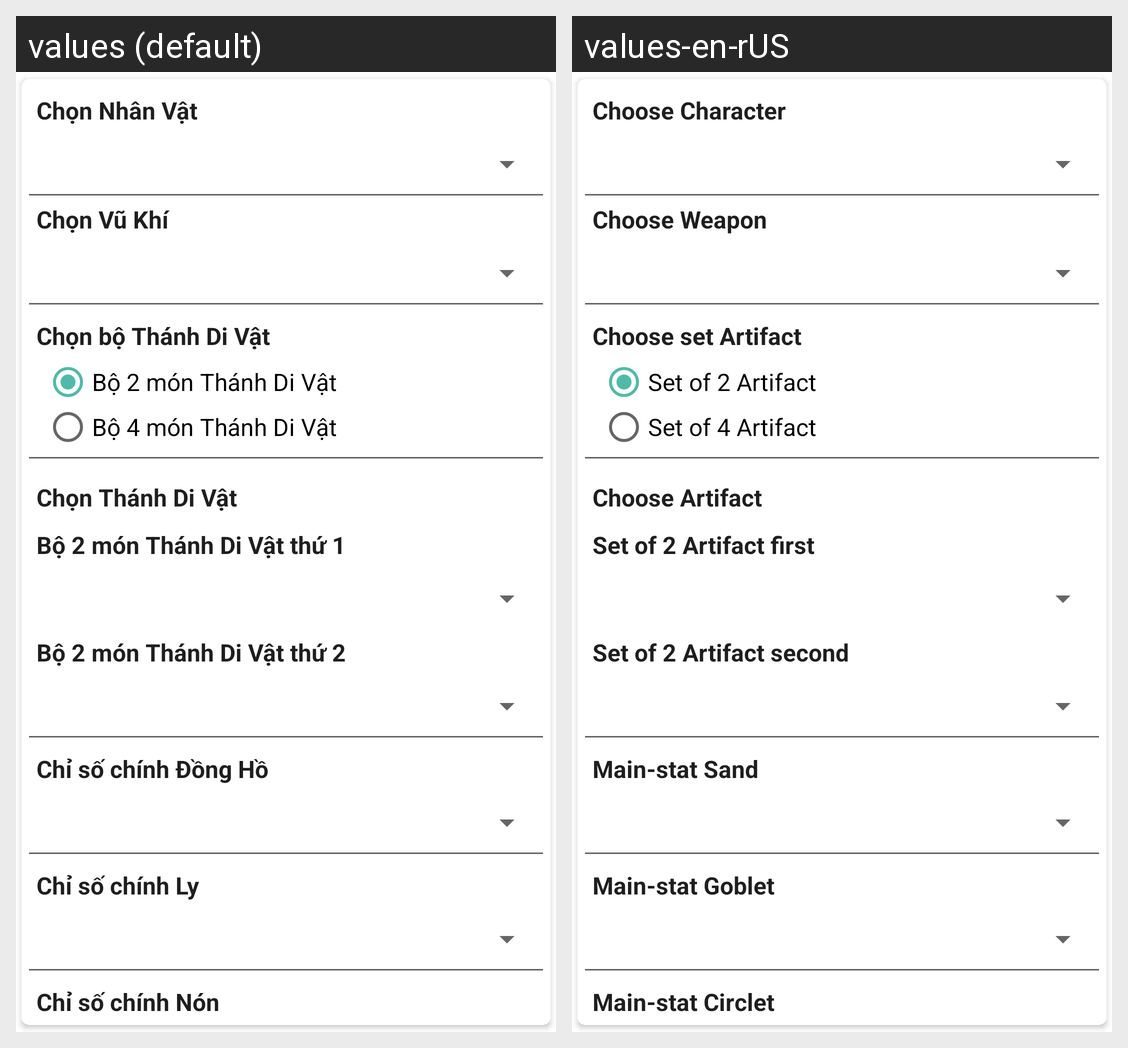

Locale-by-locale string values for the Android screen shown in this grid:
Android screen res/layout/layout_contribute_build_character.xml rendered under 2 locales, left to right: values (default), values-en-rUS. Device: Nexus 5 (rendered at 1080×1920; each locale shown at half size, 540×960, under a caption strip naming it); theme Theme.HandbookGenshin.
Strings drawn on this screen, with the default value and each locale's value (text and hints the layout hard-codes, and strings that could not be matched under every locale, appear in the picture but are not listed):

choose_character
  values: Chọn Nhân Vật
  values-en-rUS: Choose Character

choose_weapon
  values: Chọn Vũ Khí
  values-en-rUS: Choose Weapon

choose_set_artifact
  values: Chọn bộ Thánh Di Vật
  values-en-rUS: Choose set Artifact

set2_artifact
  values: Bộ 2 món Thánh Di Vật
  values-en-rUS: Set of 2 Artifact

set4_artifact
  values: Bộ 4 món Thánh Di Vật
  values-en-rUS: Set of 4 Artifact

choose_artifact
  values: Chọn Thánh Di Vật
  values-en-rUS: Choose Artifact

set2_artifact_first
  values: Bộ 2 món Thánh Di Vật thứ 1
  values-en-rUS: Set of 2 Artifact first

set2_artifact_second
  values: Bộ 2 món Thánh Di Vật thứ 2
  values-en-rUS: Set of 2 Artifact second

mainstat_sand
  values: Chỉ số chính Đồng Hồ
  values-en-rUS: Main-stat Sand

mainstat_goblet
  values: Chỉ số chính Ly
  values-en-rUS: Main-stat Goblet

mainstat_circlet
  values: Chỉ số chính Nón
  values-en-rUS: Main-stat Circlet
